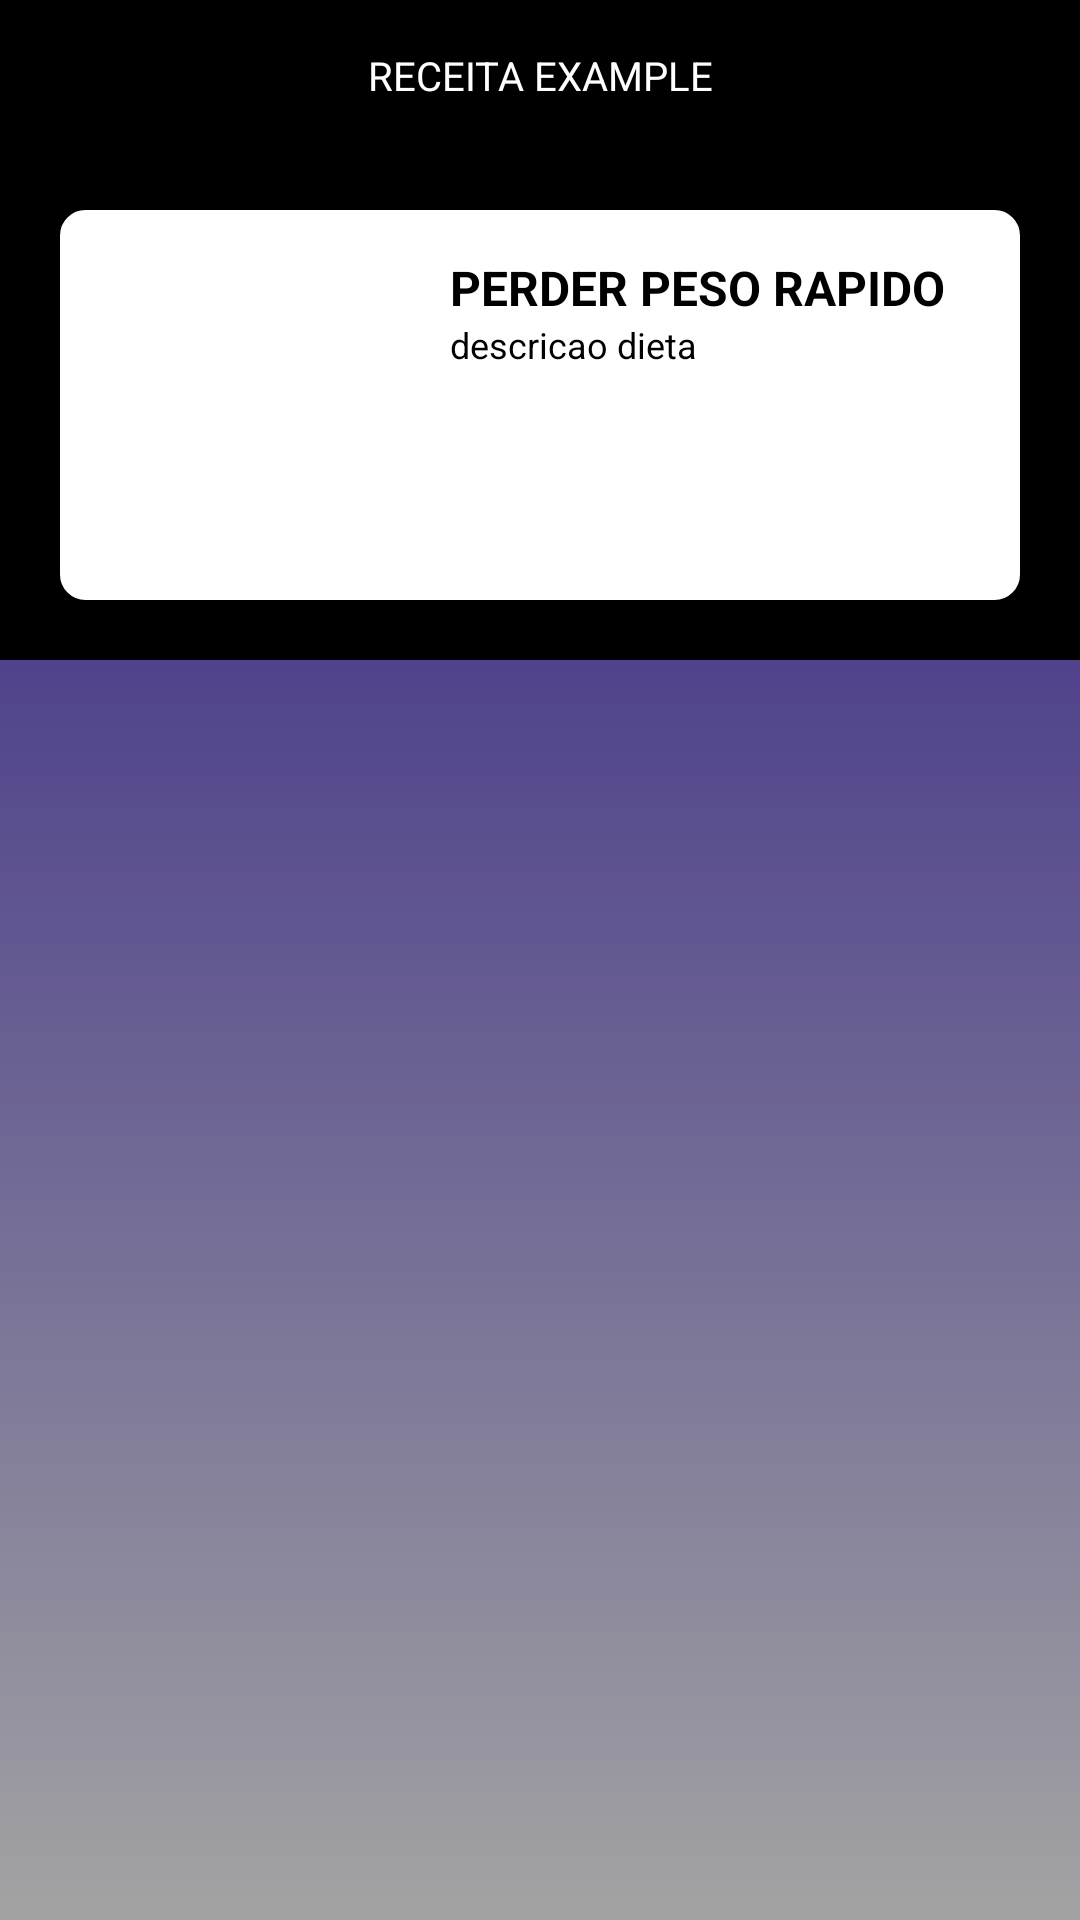

This screen was rendered from an Android layout file. Write that file and the resources it references.
<!-- AndroidManifest.xml: application theme BefitApp -->
<!-- res/layout/fragment_receita.xml -->
<?xml version="1.0" encoding="utf-8"?>
<FrameLayout xmlns:android="http://schemas.android.com/apk/res/android"
    xmlns:tools="http://schemas.android.com/tools"
    android:layout_width="match_parent"
    android:layout_height="match_parent"
    tools:context=".ReceitaFragment">

    <LinearLayout
        android:layout_width="match_parent"
        android:layout_height="match_parent"
        android:background="@drawable/app_gradient"
        android:orientation="vertical">

        <LinearLayout
            android:layout_width="match_parent"
            android:layout_height="50dp"
            android:background="@color/black"
            android:gravity="center">

            <ImageView
                android:id="@+id/iv_voltar_receita"
                android:layout_width="20dp"
                android:layout_height="20dp"
                android:layout_gravity="center_vertical"
                android:src="@drawable/baseline_arrow_back_ios_24"
                android:focusable="true"
                android:clickable="true"/>

            <TextView
                android:id="@+id/tv_receita_nome_titulo"
                android:layout_width="200dp"
                android:layout_height="18dp"
                android:layout_gravity="center"
                android:layout_marginHorizontal="60dp"
                android:text="RECEITA EXAMPLE"
                android:textColor="@color/white"
                android:autoSizeTextType="uniform"
                android:autoSizeMinTextSize="12sp"
                android:autoSizeMaxTextSize="18sp"
                android:gravity="center"/>


            <ImageView
                android:id="@+id/iv_informacao_receita"
                android:layout_width="20dp"
                android:layout_height="20dp"
                android:layout_gravity="center_vertical"
                android:src="@drawable/outline_info_24" />
        </LinearLayout>

        <LinearLayout
            android:orientation="horizontal"
            android:layout_width="match_parent"
            android:layout_height="wrap_content"
            android:background="@color/black">

            <LinearLayout
                android:layout_width="match_parent"
                android:layout_height="wrap_content"
                android:background="@drawable/border_radius"
                android:layout_margin="20dp"
                android:padding="15dp"
                android:orientation="horizontal"
                >

                <ImageView
                    android:id="@+id/iv_dieta"
                    android:layout_width="100dp"
                    android:layout_height="100dp"
                    android:scaleType="centerCrop" />
                <LinearLayout
                    android:layout_width="wrap_content"
                    android:layout_height="wrap_content"
                    android:orientation="vertical">



                    <TextView
                        android:layout_width="wrap_content"
                        android:layout_height="wrap_content"
                        android:text="perder peso rapido"
                        android:layout_marginStart="15dp"
                        android:textAllCaps="true"
                        android:textStyle="bold"
                        android:textSize="16sp">

                    </TextView>
                    <TextView
                        android:layout_width="wrap_content"
                        android:layout_height="wrap_content"
                        android:text="descricao dieta"
                        android:layout_marginStart="15dp"
                        android:textSize="12sp">

                    </TextView>
                </LinearLayout>


                <ImageButton
                    android:id="@+id/like_catalogo"
                    android:layout_width="0dp"
                    android:layout_height="40dp"
                    android:layout_weight="1"
                    android:background="@android:color/transparent"
                    android:scaleType="fitCenter"
                    android:scaleX="1"
                    android:scaleY="1"
                    android:src="@drawable/ic_like"
                    android:contentDescription="@string/like_buttom">
                </ImageButton>

            </LinearLayout>
            <LinearLayout
                android:layout_width="280dp"
                android:layout_height="80dp"
                android:orientation="vertical"
                android:paddingLeft="30dp"/>
        </LinearLayout>

        <androidx.recyclerview.widget.RecyclerView
            android:id="@+id/recycler_view_item_receita"
            android:layout_width="match_parent"
            android:layout_height="match_parent"
            android:layout_marginHorizontal="20dp"/>
    </LinearLayout>

</FrameLayout>
<!-- resources referenced by this layout -->
<resources>
  <color name="black">#FF000000</color>
  <color name="white">#FFFFFFFF</color>
  <!-- drawable app_gradient (drawable) -->
  <selector xmlns:android="http://schemas.android.com/apk/res/android">
      <item android:drawable="@drawable/app_gradient_light"/>
      <item android:drawable="@drawable/app_gradient_dark"/>
  </selector>
  <!-- drawable border_radius (drawable-v24) -->
  <shape xmlns:android="http://schemas.android.com/apk/res/android"
      android:shape="rectangle"
      >
  
      <corners
          android:bottomLeftRadius="8dp"
          android:bottomRightRadius="8dp"
          android:topLeftRadius="8dp"
          android:topRightRadius="8dp" />
      <solid android:color="#FFFFFF" />
      <stroke
          android:width="1dp"
          android:color="#FFFFFF" />
  </shape>
  <!-- drawable ic_like: png bitmap (drawable-v24, 4950 bytes) -->
  <string name="like_buttom">like_buttom</string>
  <!-- drawable app_gradient_light (drawable) -->
  <shape xmlns:android="http://schemas.android.com/apk/res/android"
      android:shape="rectangle">
      <gradient
          android:startColor="#241080"
          android:endColor="#A3A3A3"
          android:angle="270" />
  </shape>
  <!-- drawable app_gradient_dark (drawable) -->
  <shape xmlns:android="http://schemas.android.com/apk/res/android"
      android:shape="rectangle">
      <gradient
          android:startColor="#14084C"
          android:endColor="#000000"
          android:angle="270" />
  </shape>
</resources>
